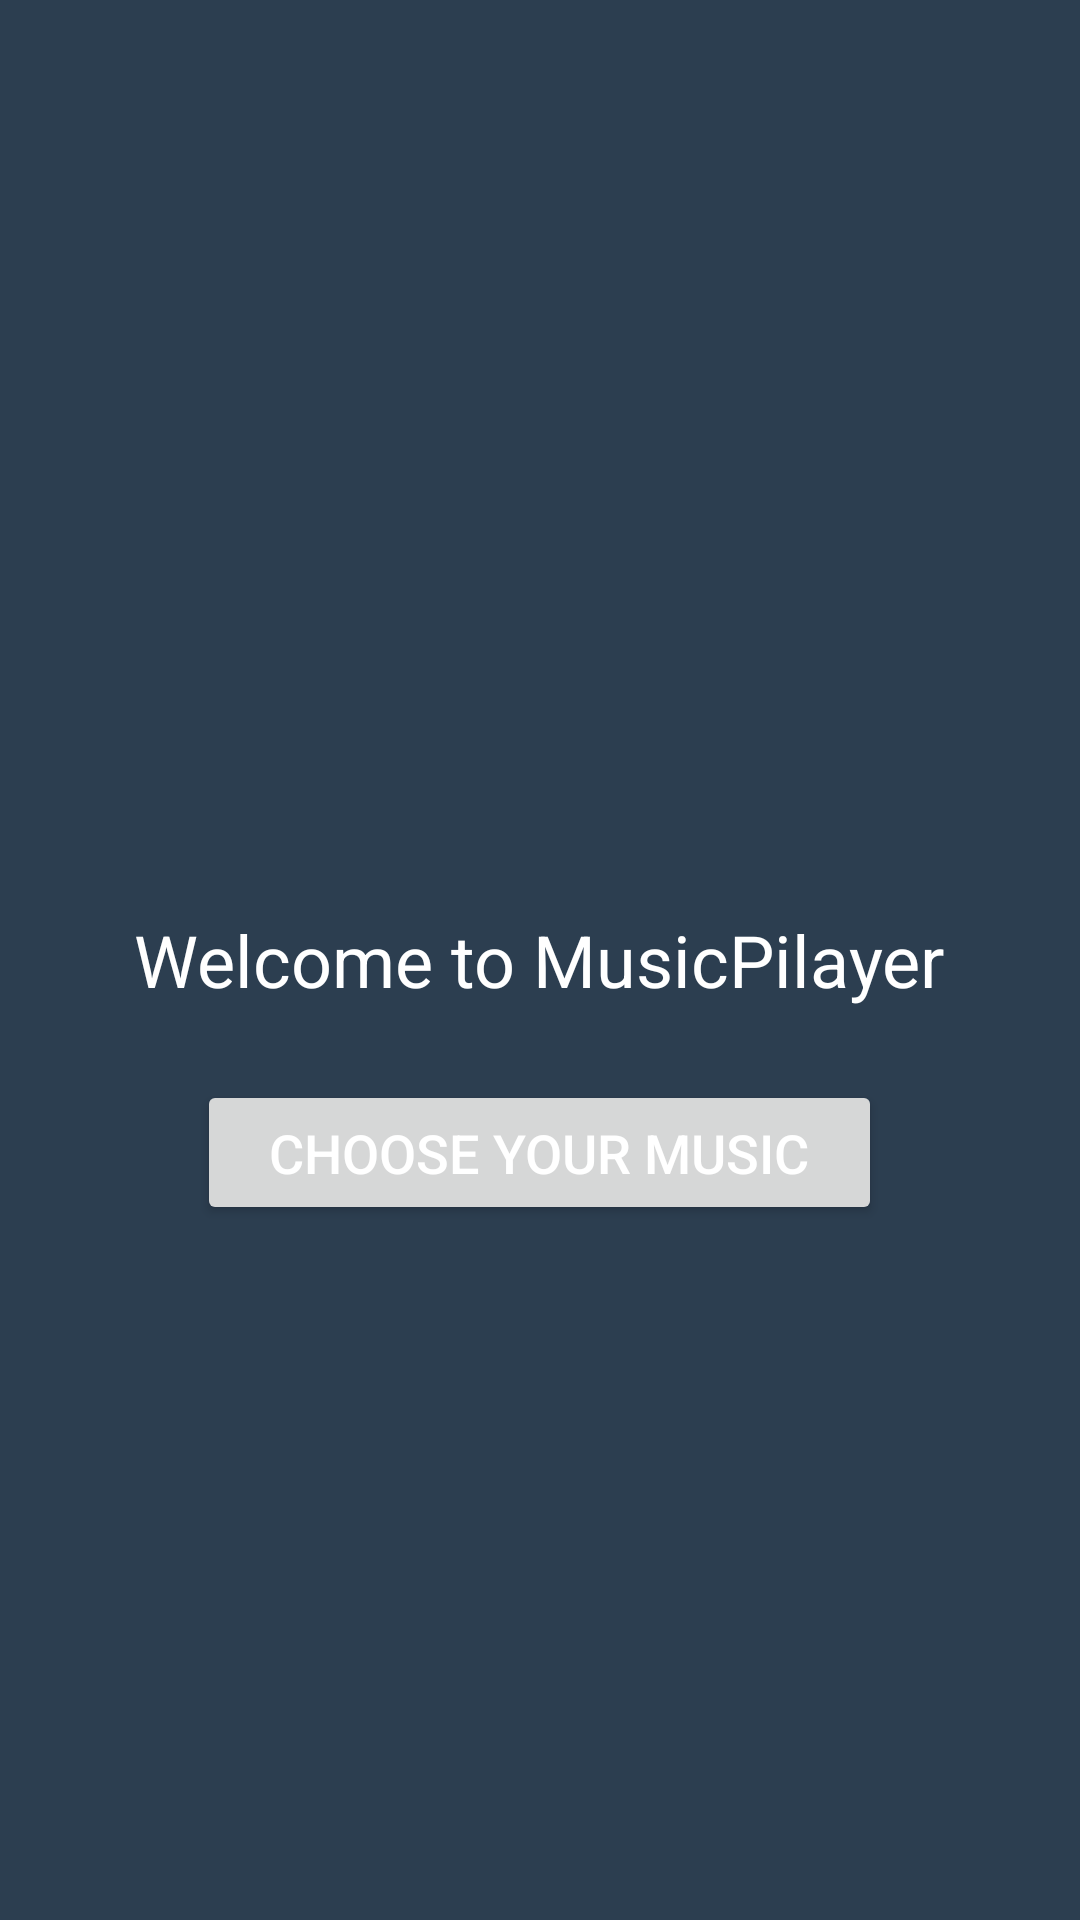

Produce the Android XML layout that renders to this screen, including the resource entries it uses.
<!-- AndroidManifest.xml: application theme Theme.MusicPilayer -->
<!-- res/layout/activity_main.xml -->
<?xml version="1.0" encoding="utf-8"?>
<RelativeLayout xmlns:android="http://schemas.android.com/apk/res/android"
    android:layout_width="match_parent"
    android:layout_height="match_parent"
    android:background="#2C3E50">

    <TextView
        android:id="@+id/titleTextView"
        android:layout_width="wrap_content"
        android:layout_height="wrap_content"
        android:layout_centerInParent="true"
        android:text="Welcome to MusicPilayer"
        android:textColor="#FFFFFF"
        android:textSize="24sp" />

    <Button
        android:id="@+id/chooseMusicButton"
        android:layout_width="wrap_content"
        android:layout_height="wrap_content"
        android:text="Choose Your Music"
        android:textSize="18sp"
        android:textColor="#FFFFFF"
        android:layout_below="@id/titleTextView"
        android:layout_centerHorizontal="true"
        android:layout_marginTop="24dp"
        android:paddingStart="24dp"
        android:paddingEnd="24dp"
        android:paddingTop="12dp"
        android:paddingBottom="12dp"/>


</RelativeLayout>
<!-- resources referenced by this layout -->
<resources>
  <style name="Theme.MusicPilayer" parent="Theme.MaterialComponents.DayNight.DarkActionBar">
          
          <item name="colorPrimary">@color/purple_500</item>
          <item name="colorPrimaryVariant">@color/purple_700</item>
          <item name="colorOnPrimary">@color/white</item>
          
          <item name="colorSecondary">@color/teal_200</item>
          <item name="colorSecondaryVariant">@color/teal_700</item>
          <item name="colorOnSecondary">@color/black</item>
          
          <item name="android:statusBarColor">?attr/colorPrimaryVariant</item>
          
      </style>
  <!-- not gathered from this repository: default colours our renderer supplied (Android Studio template values) -->
  <color name="purple_500">#FF6200EE</color>
  <color name="purple_700">#FF3700B3</color>
  <color name="teal_200">#FF03DAC5</color>
  <color name="teal_700">#FF018786</color>
  <color name="black">#FF000000</color>
  <color name="white">#FFFFFFFF</color>
</resources>
